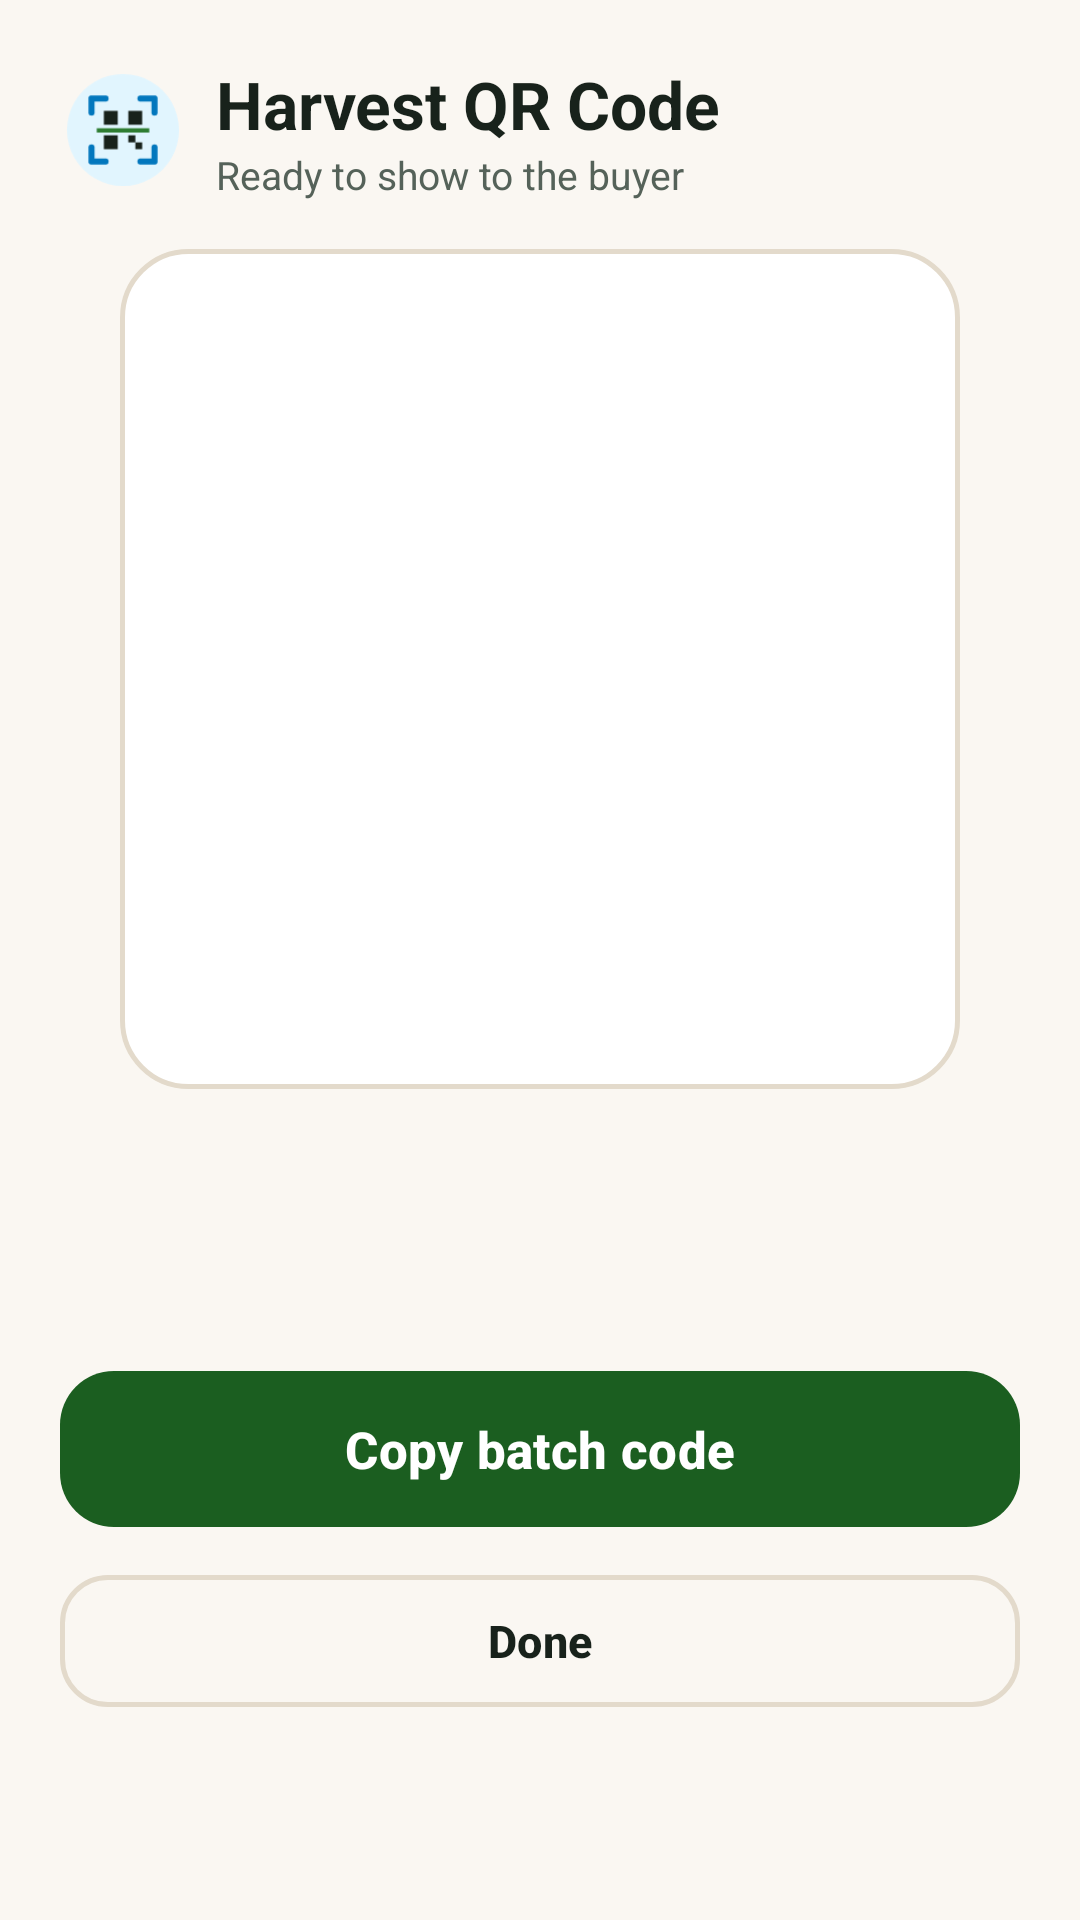

Here is an Android app screen rendered from its layout file. Give the layout XML and the strings, colors and styles it references.
<!-- AndroidManifest.xml: application theme Theme.AgriChain -->
<!-- res/layout/activity_batch_qr_v3.xml -->
<?xml version="1.0" encoding="utf-8"?>
<ScrollView xmlns:android="http://schemas.android.com/apk/res/android"
    android:layout_width="match_parent"
    android:layout_height="match_parent"
    android:background="@color/bg_cream"
    android:fillViewport="true">

    <LinearLayout
        android:layout_width="match_parent"
        android:layout_height="wrap_content"
        android:orientation="vertical"
        android:padding="20dp">

        
        <LinearLayout
            android:layout_width="match_parent"
            android:layout_height="wrap_content"
            android:gravity="center_vertical"
            android:orientation="horizontal">

            <ImageView
                android:layout_width="42dp"
                android:layout_height="42dp"
                android:contentDescription="Harvest QR"
                android:src="@drawable/ill_qr_scan" />

            <LinearLayout
                android:layout_width="0dp"
                android:layout_height="wrap_content"
                android:layout_marginStart="10dp"
                android:layout_weight="1"
                android:orientation="vertical">

                <TextView
                    android:layout_width="wrap_content"
                    android:layout_height="wrap_content"
                    android:text="Harvest QR Code"
                    android:textColor="@color/text_primary"
                    android:textSize="22sp"
                    android:textStyle="bold" />

                <TextView
                    android:layout_width="wrap_content"
                    android:layout_height="wrap_content"
                    android:text="Ready to show to the buyer"
                    android:textColor="@color/text_secondary"
                    android:textSize="13sp" />
            </LinearLayout>
        </LinearLayout>

        <ImageView
            android:id="@+id/qrImage"
            android:layout_width="280dp"
            android:layout_height="280dp"
            android:layout_gravity="center_horizontal"
            android:layout_marginTop="16dp"
            android:background="@drawable/bg_card"
            android:contentDescription="Batch QR code"
            android:padding="8dp" />

        <TextView
            android:id="@+id/batchId"
            android:layout_width="match_parent"
            android:layout_height="wrap_content"
            android:layout_marginTop="12dp"
            android:fontFamily="monospace"
            android:textColor="@color/text_primary"
            android:textSize="13sp" />

        <TextView
            android:id="@+id/details"
            android:layout_width="match_parent"
            android:layout_height="wrap_content"
            android:layout_marginTop="6dp"
            android:textColor="@color/text_secondary"
            android:textSize="13sp" />

        <TextView
            android:id="@+id/payload"
            android:layout_width="match_parent"
            android:layout_height="wrap_content"
            android:layout_marginTop="6dp"
            android:fontFamily="monospace"
            android:textColor="@color/text_secondary"
            android:textSize="11sp" />

        <com.google.android.material.button.MaterialButton
            android:id="@+id/copyButton"
            style="@style/AgriButton.Primary"
            android:layout_width="match_parent"
            android:layout_height="wrap_content"
            android:layout_marginTop="16dp"
            android:text="Copy batch code" />

        <com.google.android.material.button.MaterialButton
            android:id="@+id/doneButton"
            style="@style/AgriButton.Outline"
            android:layout_width="match_parent"
            android:layout_height="wrap_content"
            android:layout_marginTop="8dp"
            android:text="Done" />
    </LinearLayout>
</ScrollView>
<!-- resources referenced by this layout -->
<resources>
  <color name="bg_cream">#FAF7F2</color>
  <color name="text_primary">#18221B</color>
  <color name="text_secondary">#556259</color>
  <!-- drawable bg_card (drawable) -->
  <?xml version="1.0" encoding="utf-8"?>
  <shape xmlns:android="http://schemas.android.com/apk/res/android">
      <solid android:color="@color/surface_card" />
      <stroke android:width="1.5dp" android:color="@color/border_warm" />
      <corners android:radius="22dp" />
  </shape>
  <!-- drawable ill_qr_scan (drawable) -->
  <?xml version="1.0" encoding="utf-8"?>
  <vector xmlns:android="http://schemas.android.com/apk/res/android"
      android:width="72dp"
      android:height="72dp"
      android:viewportWidth="72"
      android:viewportHeight="72">
      <path
          android:fillColor="#E1F5FE"
          android:pathData="M36,4A32,32 0 1,1 35.99,4Z" />
      
      <path
          android:strokeColor="#0277BD"
          android:strokeWidth="3.5"
          android:strokeLineCap="round"
          android:strokeLineJoin="round"
          android:fillColor="#00000000"
          android:pathData="M18,26L18,18L26,18M46,18L54,18L54,26M54,46L54,54L46,54M26,54L18,54L18,46" />
      
      <path
          android:fillColor="#18221B"
          android:pathData="M25,25L33,25L33,33L25,33ZM39,25L47,25L47,33L39,33ZM25,39L33,39L33,47L25,47ZM39,39L43,39L43,43L39,43ZM43,43L47,43L47,47L43,47Z" />
      
      <path
          android:fillColor="#2E7D32"
          android:pathData="M21,35L51,35L51,37.5L21,37.5Z" />
  </vector>
  <style name="AgriButton.Outline" parent="Widget.Material3.Button.OutlinedButton">
          <item name="android:minHeight">52dp</item>
          <item name="android:textSize">15sp</item>
          <item name="android:textStyle">bold</item>
          <item name="android:textAllCaps">false</item>
          <item name="cornerRadius">16dp</item>
          <item name="strokeColor">@color/border_warm</item>
          <item name="strokeWidth">1.5dp</item>
          <item name="android:textColor">@color/text_primary</item>
      </style>
  <style name="AgriButton.Primary" parent="Widget.Material3.Button">
          <item name="android:minHeight">60dp</item>
          <item name="android:textSize">17sp</item>
          <item name="android:textStyle">bold</item>
          <item name="android:textAllCaps">false</item>
          <item name="cornerRadius">18dp</item>
          <item name="backgroundTint">@color/brand_green</item>
          <item name="android:textColor">#FFFFFF</item>
      </style>
  <style name="Theme.AgriChain" parent="Theme.Material3.Light.NoActionBar">
          <item name="android:windowBackground">@color/bg_cream</item>
          <item name="colorPrimary">@color/brand_green</item>
          <item name="colorOnPrimary">#FFFFFF</item>
          <item name="colorSecondary">@color/buyer_blue</item>
          <item name="colorSurface">@color/surface_card</item>
          <item name="android:colorBackground">@color/bg_cream</item>
          <item name="android:statusBarColor">@color/bg_cream</item>
          <item name="android:windowLightStatusBar">true</item>
      </style>
  <color name="surface_card">#FFFFFF</color>
  <color name="border_warm">#E3DACB</color>
  <color name="brand_green">#1B5E20</color>
  <color name="buyer_blue">#0277BD</color>
</resources>
